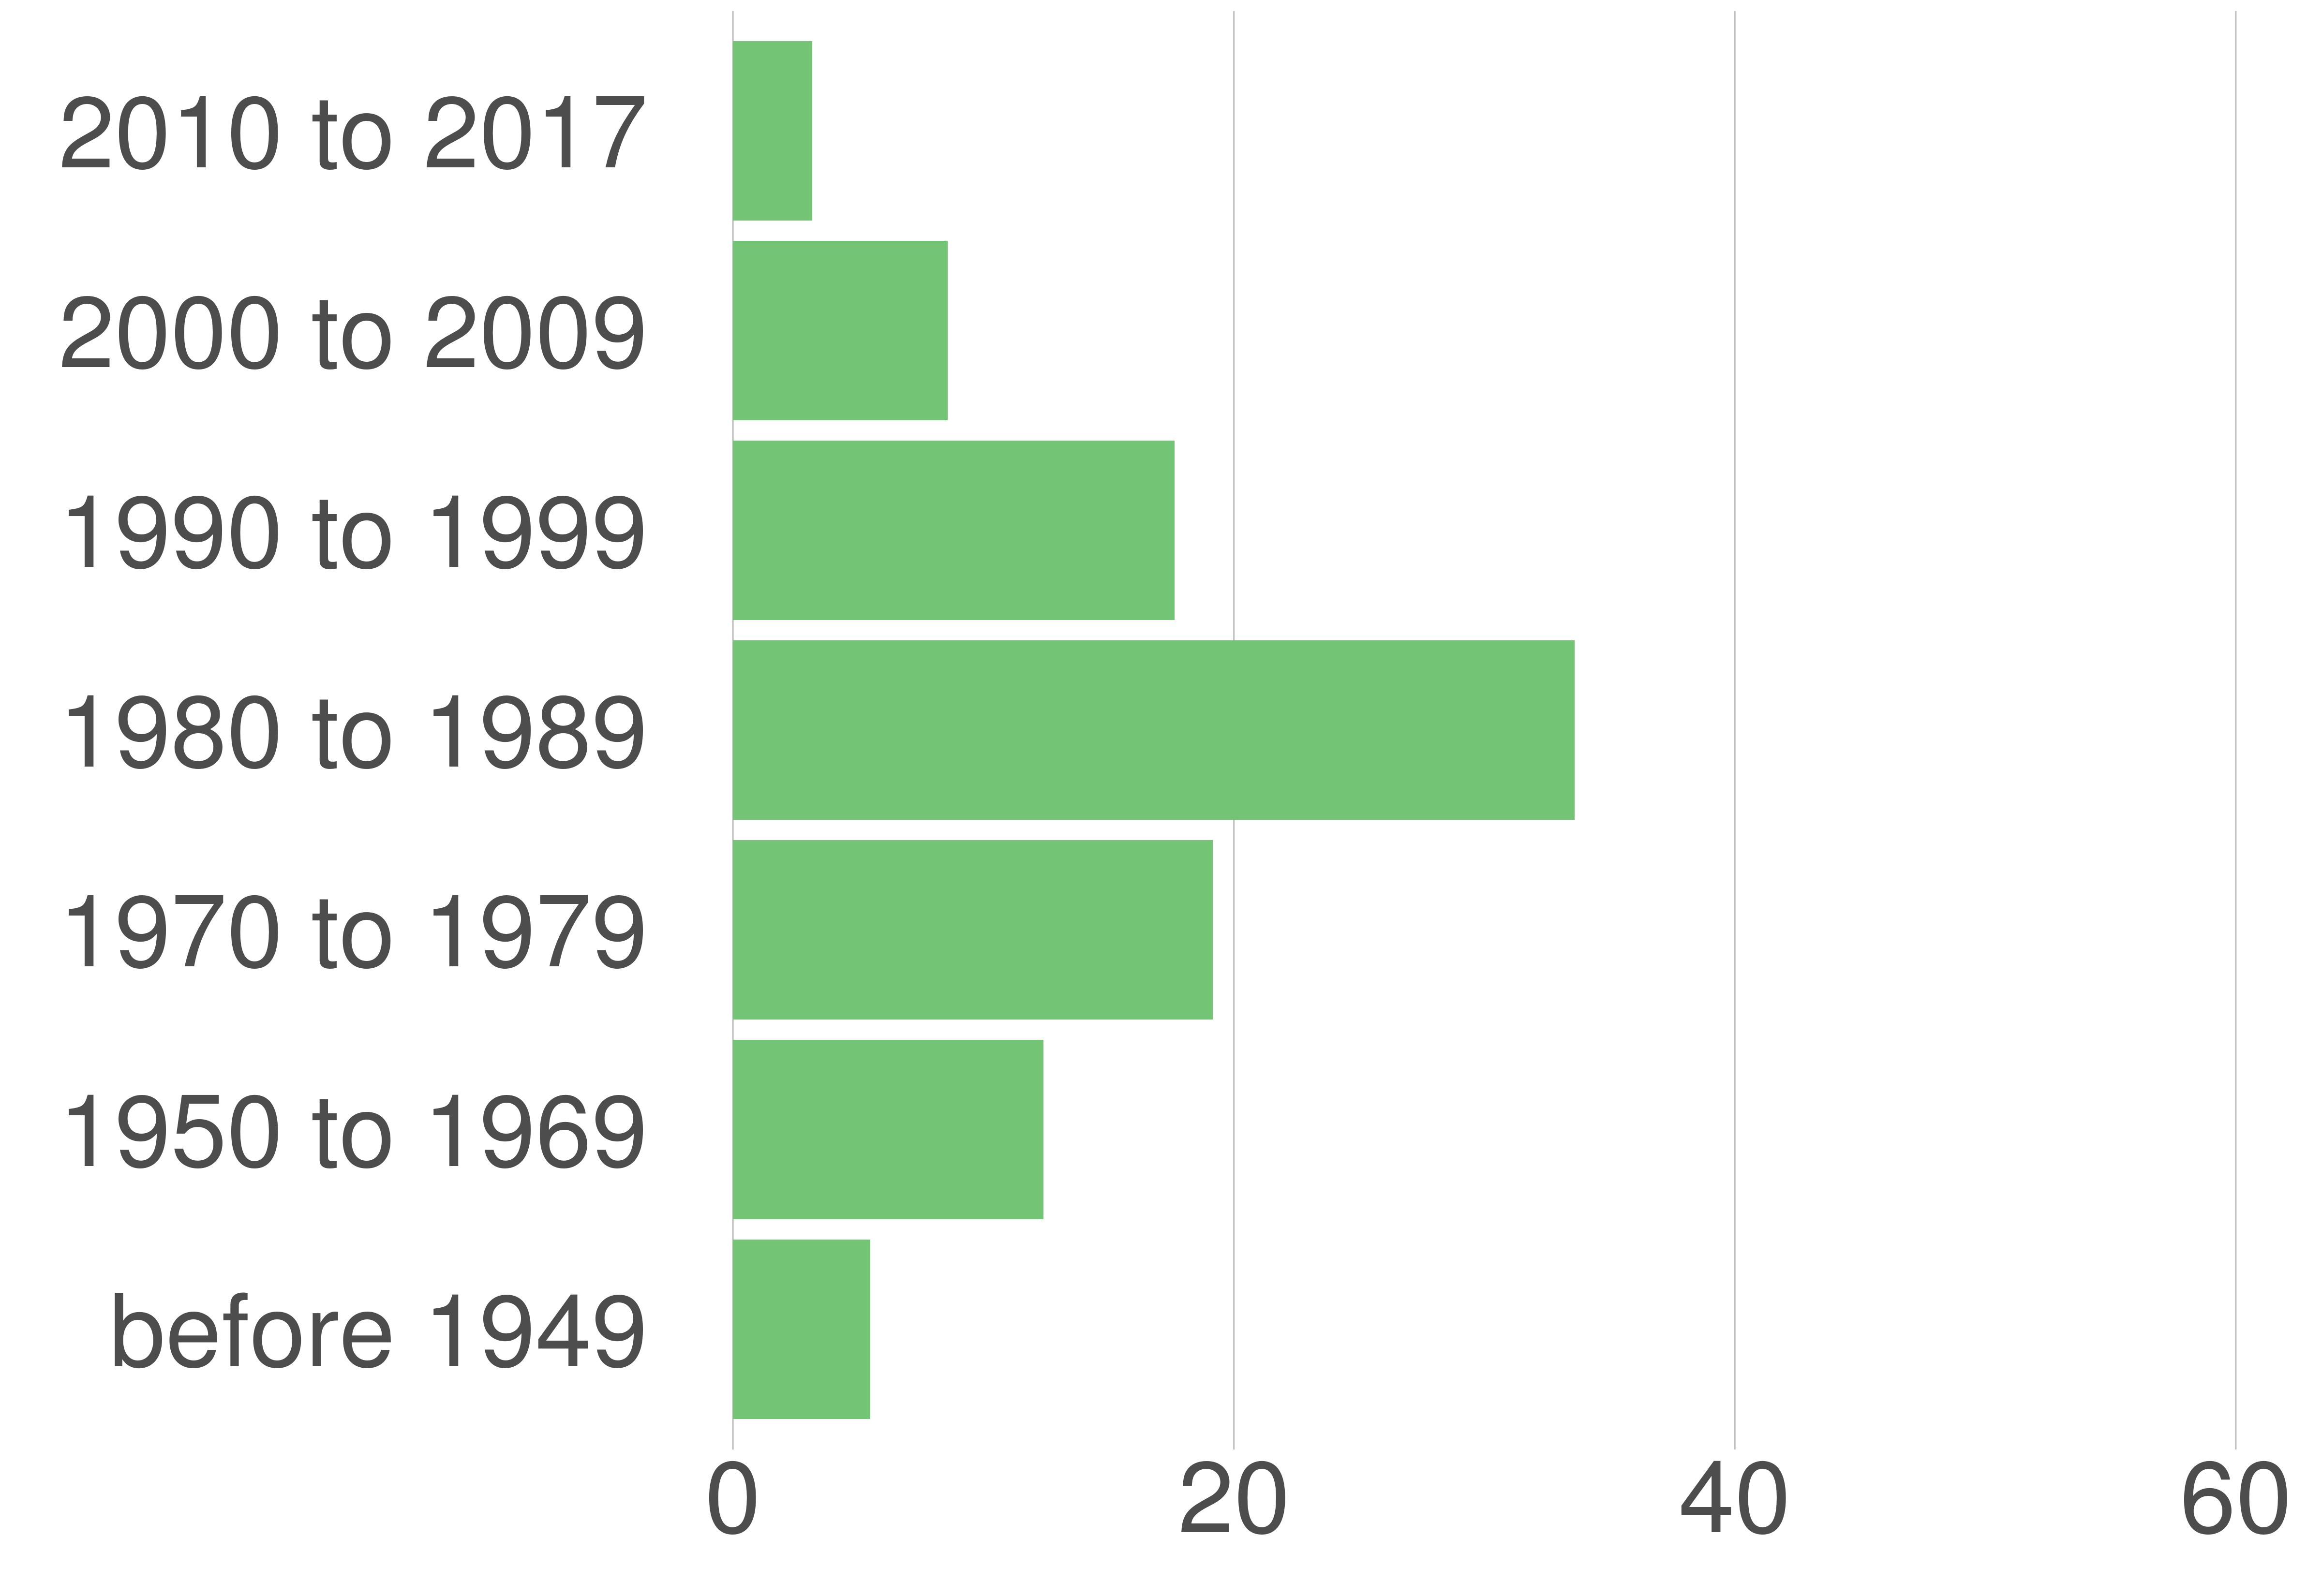

Values plotted in this chart, from the file beside it:
STATE_FIPS, value, county_code, variable, value, value_prop
51, Manassas city, 683, 2000 to 2009, 1153, 8.57
51, Manassas city, 683, 1990 to 1999, 2371, 17.63
51, Manassas city, 683, 1980 to 1989, 4521, 33.61
51, Manassas city, 683, 1970 to 1979, 2576, 19.15
51, Manassas city, 683, 2010 to 2017, 425, 3.16
51, Manassas city, 683, before 1949, 738, 5.49
51, Manassas city, 683, 1950 to 1969, 1667, 12.39
